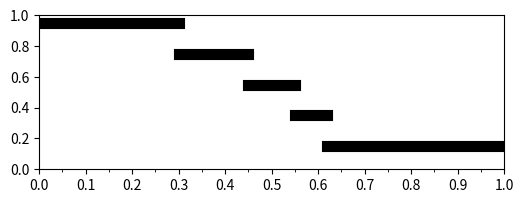
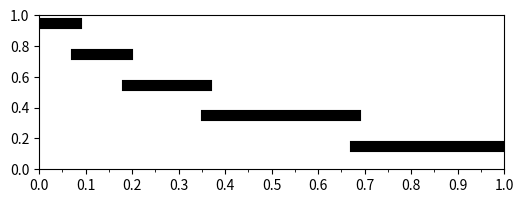

Generate these figures, in order, with matplotlib:
import numpy as np
import matplotlib as mpl
import matplotlib.pyplot as plt
import matplotlib.ticker as ticker


def plot_interval_graph(si, imagePath=None):
    fig = plt.figure(figsize=(6, 2))
    axes = fig.add_subplot(111)
    axes.set_xlim(0.0, 1.0)
    axes.set_ylim(0.0, 1.0)

    axes.get_xaxis().get_major_formatter().set_useOffset(False)
    axes.get_yaxis().get_major_formatter().set_useOffset(False)

    axes.xaxis.set_major_locator(ticker.MultipleLocator(0.1))
    axes.xaxis.set_minor_locator(ticker.MultipleLocator(0.05))

    axes.yaxis.set_major_locator(ticker.MultipleLocator(0.2))
    vline = plt.Line2D((0, si[0]), (0.95, 0.95), antialiased=True, lw=8, c='k')
    axes.add_line(vline)
    vline = plt.Line2D((si[0], si[1]), (0.75, 0.75), antialiased=True, lw=8, c='k')
    axes.add_line(vline)
    vline = plt.Line2D((si[1], si[2]), (0.55, 0.55), antialiased=True, lw=8, c='k')
    axes.add_line(vline)
    vline = plt.Line2D((si[2], si[3]), (0.35, 0.35), antialiased=True, lw=8, c='k')
    axes.add_line(vline)
    vline = plt.Line2D((si[3], si[4]), (0.15, 0.15), antialiased=True, lw=8, c='k')
    axes.add_line(vline)

    if imagePath:
        plt.savefig(imagePath, bbox_inches='tight', dpi=72, transparent=False)
    else:
        plt.show()


def runTest():
    msummary = [0.30, 0.15, 0.10, 0.07, 0.38]
    wsummary = [0.08, 0.11, 0.17, 0.32, 0.32]

    # compute the cumulative sum of these numbers
    msi = np.cumsum(msummary)
    wsi = np.cumsum(wsummary)

    plot_interval_graph(msi, "men.png")
    plot_interval_graph(wsi, "women.png")


runTest()
